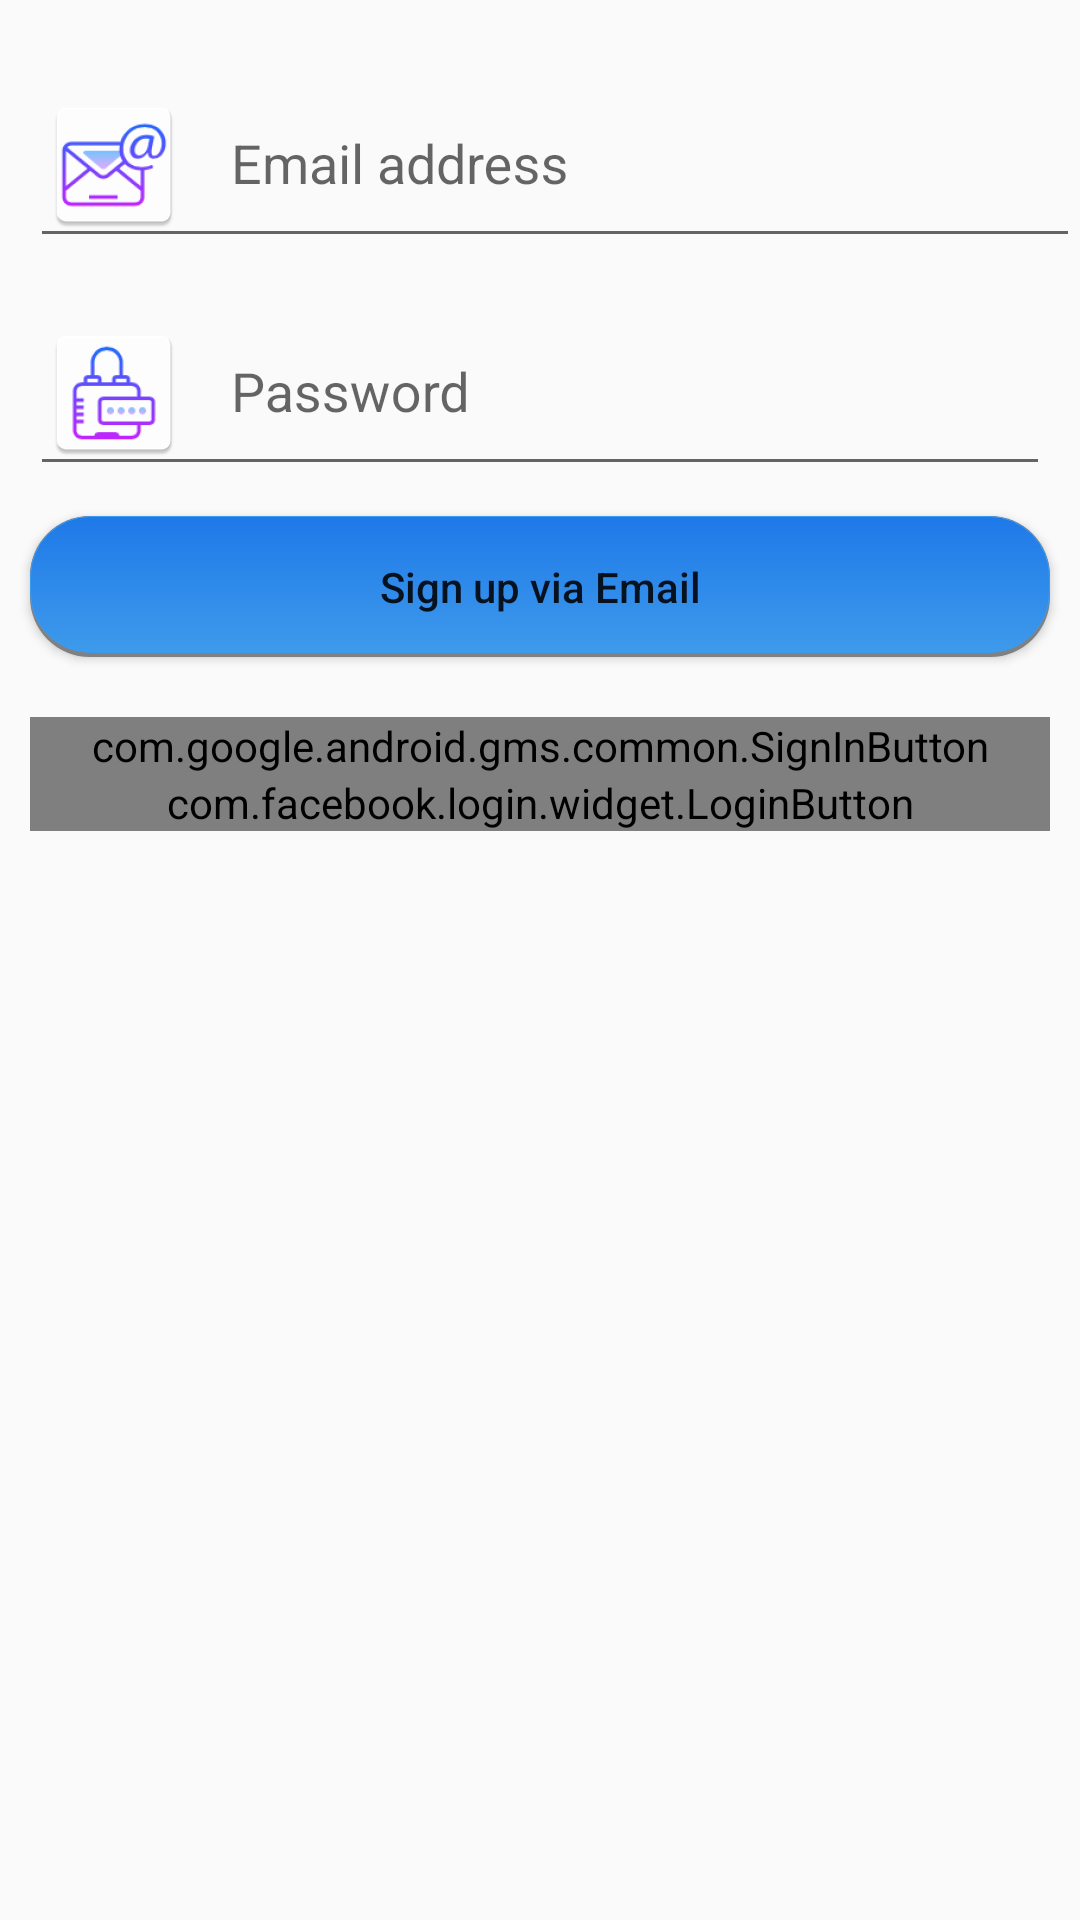

Write the Android layout XML for this screen, with the resource values it uses.
<!-- AndroidManifest.xml: application theme AppTheme -->
<!-- res/layout/signup.xml -->
<?xml version="1.0" encoding="utf-8"?>
<LinearLayout xmlns:android="http://schemas.android.com/apk/res/android"
              xmlns:app="http://schemas.android.com/apk/lib/ccpe001.familywallet"

                android:focusable="true"
              android:focusableInTouchMode="true"
              android:orientation="vertical"
              android:fitsSystemWindows="true"
              android:layout_width="match_parent"
              android:layout_height="match_parent" android:weightSum="1">




    <android.support.design.widget.TextInputLayout
            android:layout_height="wrap_content"
            android:layout_marginTop="10dp"
            android:layout_width="match_parent"
            >
    <EditText
            android:hint="Email address"
            android:drawableStart="@mipmap/email"
            android:drawablePadding="15dp"
            android:layout_marginLeft="10dp"
            android:inputType="textEmailAddress"

            android:layout_width="match_parent"
            android:layout_height="wrap_content" android:id="@+id/emailTxt" android:maxLines="1"/>
    </android.support.design.widget.TextInputLayout>


    <android.support.design.widget.TextInputLayout
            app:passwordToggleDrawable="@mipmap/xhdpi"
            android:layout_height="wrap_content"
            android:layout_width="match_parent"
            app:passwordToggleEnable="true">
    <EditText
            android:hint="Password"
            android:drawableStart="@mipmap/password"
            android:drawablePadding="15dp"
            android:inputType="textPassword"

            android:layout_marginLeft="10dp"
            android:layout_marginRight="10dp"

            android:layout_width="match_parent"
            android:layout_height="wrap_content" android:id="@+id/passwordTxt" android:maxLines="1"/>
    </android.support.design.widget.TextInputLayout>


    <Button
            android:text="Sign up via Email"
            android:gravity="center_vertical"

            android:background="@drawable/roundbutton"
            android:layout_width="match_parent"
            android:textAllCaps="false"
            android:textAlignment="center"
            android:layout_marginLeft="10dp"
            android:layout_marginRight="10dp"
            android:layout_marginBottom="20dp"
        android:layout_marginTop="10dp"
            android:layout_height="47dp"
            android:id="@+id/signupBtn"/>

    <com.google.android.gms.common.SignInButton
            android:id="@+id/googleOptBtn"
            android:layout_marginLeft="10dp"
            android:layout_marginRight="10dp"
            android:layout_height="wrap_content"
            android:layout_width="match_parent"/>


    <com.facebook.login.widget.LoginButton
            android:id="@+id/fbOptBtn"
            android:layout_marginLeft="10dp"
            android:layout_marginRight="10dp"
            android:layout_height="wrap_content"
            android:layout_width="match_parent"
    />

</LinearLayout>
<!-- resources referenced by this layout -->
<resources>
  <!-- drawable roundbutton (drawable) -->
  <layer-list
          xmlns:android="http://schemas.android.com/apk/res/android">
  
      <item android:drawable="@drawable/shadow"/>
      <item
              android:drawable="@drawable/round"
              android:bottom="4px" />
  
  </layer-list>
  <!-- mipmap email: png bitmap (mipmap-hdpi, 3141 bytes) -->
  <!-- mipmap password: png bitmap (mipmap-hdpi, 2481 bytes) -->
  <!-- mipmap xhdpi: png bitmap (mipmap-xxxhdpi, 7559 bytes) -->
  <style name="AppTheme" parent="Theme.AppCompat.Light.DarkActionBar">
          
          <item name="colorPrimary">@color/colorPrimary</item>
          <item name="colorPrimaryDark">@color/colorPrimaryDark</item>
          <item name="colorAccent">@color/colorAccent</item>
          <item name="android:activatedBackgroundIndicator">@drawable/bg_key</item>
      </style>
  <!-- drawable shadow (drawable) -->
  <shape android:shape="rectangle"
         xmlns:android="http://schemas.android.com/apk/res/android">
  
      <solid android:color="#808080"/>
      <corners android:radius="20dip"/>
  
  </shape>
  <!-- drawable round (drawable) -->
  <shape android:shape="rectangle"
         xmlns:android="http://schemas.android.com/apk/res/android">
      <gradient
              android:startColor="@color/colorPrimary"
              android:endColor="@color/colorPrimaryDark"
              android:angle="90">
      </gradient>
  
      <corners android:radius="20dip" />
  
      <stroke
              android:width="1px"
              android:color="@color/colorPrimary" />
  </shape>
  <color name="colorPrimary">#3e9aea</color>
  <color name="colorPrimaryDark">#1e79e9</color>
  <color name="colorAccent">#1079f9</color>
  <!-- drawable bg_key (drawable) -->
  <?xml version="1.0" encoding="utf-8"?>
  <selector xmlns:android="http://schemas.android.com/apk/res/android">
  
      <item android:state_activated="true" android:drawable="@color/lightBlue" />=
      <item android:state_pressed="true" android:drawable="@color/DarkerBlue" />
      <item android:drawable="@android:color/transparent" />
  
  </selector>
  <color name="lightBlue">#5400ddff</color>
  <color name="DarkerBlue">#c000ddff</color>
</resources>
